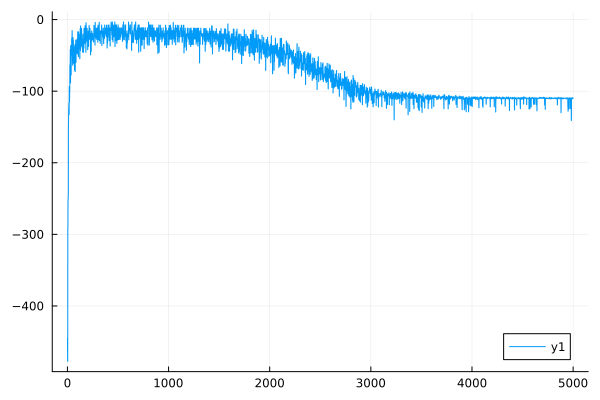

Source data for this figure (header and first rows):
0	-446.38678428060484
1	-445
2	-475.7
3	-477.5
4	-291.8
5	-291.6
6	-252.1
7	-252.4
8	-245.7
9	-246.2
10	-147.4
11	-147.2
12	-125.1
13	-124.9
14	-116.6
15	-116.5
16	-132.6
17	-132.7
18	-93.42
19	-93.36
20	-115.3
21	-115.3
22	-101.9
23	-102
24	-63.79
25	-63.67
26	-66.64
27	-66.59
28	-41.61
29	-41.46
30	-88.45
31	-88.46
32	-36.18
33	-36.05
34	-61.49
35	-61.5
36	-77.37
37	-77.36
38	-42.78
39	-42.74
40	-45.48
41	-45.43
42	-25.72
43	-25.63
44	-50.28
45	-50.27
46	-15.58
47	-15.47
48	-47.39
49	-47.38
50	-59.64
51	-59.65
52	-63.91
53	-63.91
54	-25.17
55	-25.13
56	-41.21
57	-41.2
58	-28.71
59	-28.68
60	-61.1
... 4,939 more rows
